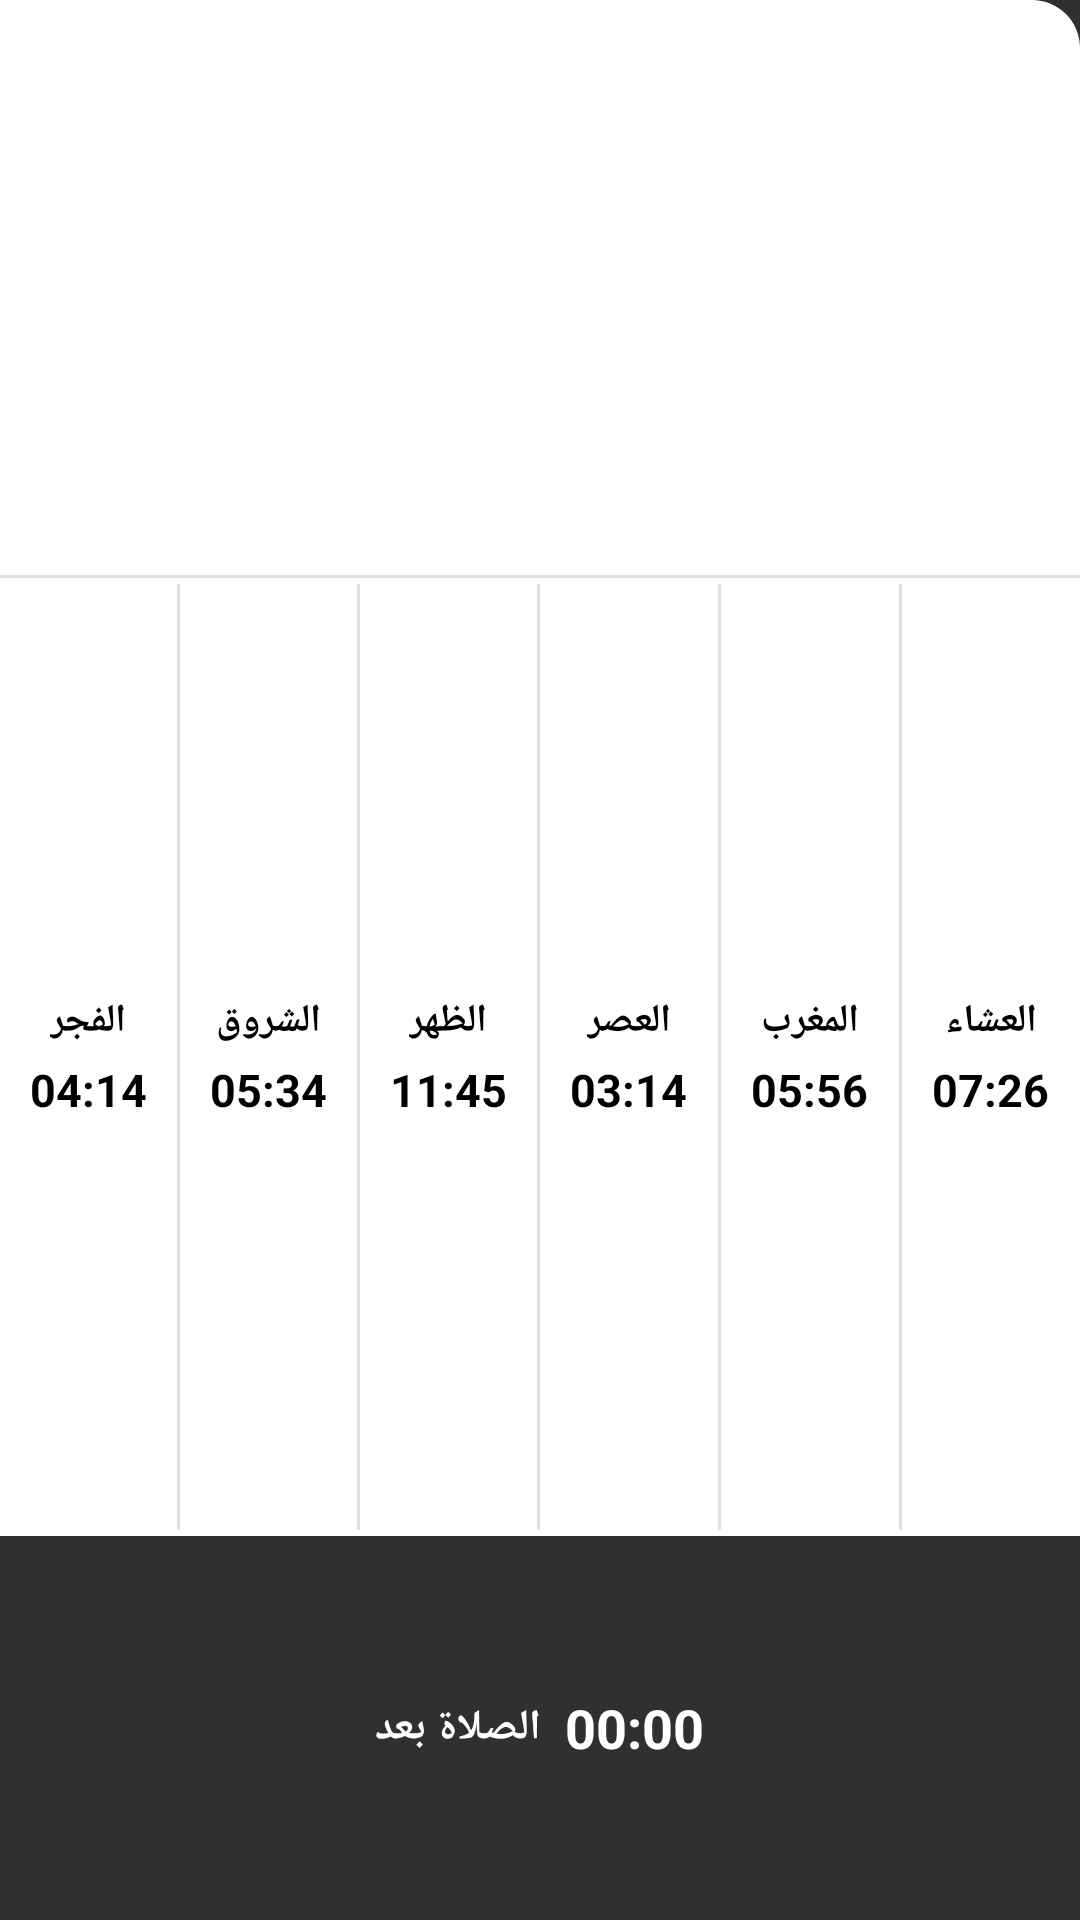

Android layout source for this screen:
<!-- AndroidManifest.xml: application theme AppTheme.NoActionBar -->
<!-- res/layout/prayer_widget_design4.xml -->
<?xml version="1.0" encoding="utf-8"?>
<LinearLayout xmlns:android="http://schemas.android.com/apk/res/android"
    android:id="@+id/widget_root"
    android:layout_width="match_parent"
    android:layout_height="match_parent"
    android:orientation="vertical"
    android:background="@drawable/widget_bg_white"
    android:layout_margin="0dp"
    android:padding="0dp">

    
    <LinearLayout
        android:layout_width="match_parent"
        android:layout_height="0dp"
        android:layout_weight="30"
        android:background="@drawable/widget_top_right_bg"
        android:orientation="horizontal"
        android:gravity="center"
        android:padding="4dp">

        <TextView
            android:id="@+id/widget_hijri_date"
            android:layout_width="wrap_content"
            android:layout_height="wrap_content"
            android:text="-- رمضان 1445"
            android:textColor="#FFFFFF"
            android:textSize="14sp"
            android:textStyle="bold"
            android:layout_marginEnd="8dp" />

        <TextView
            android:id="@+id/widget_gregorian_date"
            android:layout_width="wrap_content"
            android:layout_height="wrap_content"
            android:text="-- -- --"
            android:textColor="#FFFFFF"
            android:textSize="12sp"
            android:textStyle="bold" />
    </LinearLayout>

    
    <FrameLayout
        android:layout_width="match_parent"
        android:layout_height="1dp"
        android:background="#E0E0E0" />

    
    <LinearLayout
        android:layout_width="match_parent"
        android:layout_height="0dp"
        android:layout_weight="50"
        android:orientation="horizontal"
        android:background="#FFFFFF"
        android:paddingTop="0dp"
        android:paddingBottom="0dp">

        
        <LinearLayout android:id="@+id/col_fajr" android:layout_width="0dp" android:layout_weight="1" android:layout_height="match_parent" android:orientation="vertical" android:gravity="center">
            <TextView android:id="@+id/name_fajr" android:layout_width="wrap_content" android:layout_height="wrap_content" android:text="الفجر" android:textColor="#000000" android:textSize="13sp" android:textStyle="bold"/>
            <TextView android:id="@+id/time_fajr" android:layout_width="wrap_content" android:layout_height="wrap_content" android:text="04:14" android:textColor="#000000" android:textSize="15sp" android:textStyle="bold" android:layout_marginTop="4dp"/>
        </LinearLayout>
        <FrameLayout android:layout_width="1dp" android:layout_height="match_parent" android:background="#E0E0E0" android:layout_marginTop="2dp" android:layout_marginBottom="2dp"/>

        
        <LinearLayout android:id="@+id/col_sunrise" android:layout_width="0dp" android:layout_weight="1" android:layout_height="match_parent" android:orientation="vertical" android:gravity="center">
            <TextView android:id="@+id/name_sunrise" android:layout_width="wrap_content" android:layout_height="wrap_content" android:text="الشروق" android:textColor="#000000" android:textSize="13sp" android:textStyle="bold"/>
            <TextView android:id="@+id/time_sunrise" android:layout_width="wrap_content" android:layout_height="wrap_content" android:text="05:34" android:textColor="#000000" android:textSize="15sp" android:textStyle="bold" android:layout_marginTop="4dp"/>
        </LinearLayout>
        <FrameLayout android:layout_width="1dp" android:layout_height="match_parent" android:background="#E0E0E0" android:layout_marginTop="2dp" android:layout_marginBottom="2dp"/>

        
        <LinearLayout android:id="@+id/col_dhuhr" android:layout_width="0dp" android:layout_weight="1" android:layout_height="match_parent" android:orientation="vertical" android:gravity="center">
            <TextView android:id="@+id/name_dhuhr" android:layout_width="wrap_content" android:layout_height="wrap_content" android:text="الظهر" android:textColor="#000000" android:textSize="13sp" android:textStyle="bold"/>
            <TextView android:id="@+id/time_dhuhr" android:layout_width="wrap_content" android:layout_height="wrap_content" android:text="11:45" android:textColor="#000000" android:textSize="15sp" android:textStyle="bold" android:layout_marginTop="4dp"/>
        </LinearLayout>
        <FrameLayout android:layout_width="1dp" android:layout_height="match_parent" android:background="#E0E0E0" android:layout_marginTop="2dp" android:layout_marginBottom="2dp"/>

        
        <LinearLayout android:id="@+id/col_asr" android:layout_width="0dp" android:layout_weight="1" android:layout_height="match_parent" android:orientation="vertical" android:gravity="center">
            <TextView android:id="@+id/name_asr" android:layout_width="wrap_content" android:layout_height="wrap_content" android:text="العصر" android:textColor="#000000" android:textSize="13sp" android:textStyle="bold"/>
            <TextView android:id="@+id/time_asr" android:layout_width="wrap_content" android:layout_height="wrap_content" android:text="03:14" android:textColor="#000000" android:textSize="15sp" android:textStyle="bold" android:layout_marginTop="4dp"/>
        </LinearLayout>
        <FrameLayout android:layout_width="1dp" android:layout_height="match_parent" android:background="#E0E0E0" android:layout_marginTop="2dp" android:layout_marginBottom="2dp"/>

        
        <LinearLayout android:id="@+id/col_maghrib" android:layout_width="0dp" android:layout_weight="1" android:layout_height="match_parent" android:orientation="vertical" android:gravity="center">
            <TextView android:id="@+id/name_maghrib" android:layout_width="wrap_content" android:layout_height="wrap_content" android:text="المغرب" android:textColor="#000000" android:textSize="13sp" android:textStyle="bold"/>
            <TextView android:id="@+id/time_maghrib" android:layout_width="wrap_content" android:layout_height="wrap_content" android:text="05:56" android:textColor="#000000" android:textSize="15sp" android:textStyle="bold" android:layout_marginTop="4dp"/>
        </LinearLayout>
        <FrameLayout android:layout_width="1dp" android:layout_height="match_parent" android:background="#E0E0E0" android:layout_marginTop="2dp" android:layout_marginBottom="2dp"/>

        
        <LinearLayout android:id="@+id/col_isha" android:layout_width="0dp" android:layout_weight="1" android:layout_height="match_parent" android:orientation="vertical" android:gravity="center">
            <TextView android:id="@+id/name_isha" android:layout_width="wrap_content" android:layout_height="wrap_content" android:text="العشاء" android:textColor="#000000" android:textSize="13sp" android:textStyle="bold"/>
            <TextView android:id="@+id/time_isha" android:layout_width="wrap_content" android:layout_height="wrap_content" android:text="07:26" android:textColor="#000000" android:textSize="15sp" android:textStyle="bold" android:layout_marginTop="4dp"/>
        </LinearLayout>
    </LinearLayout>

    
    <LinearLayout
        android:id="@+id/widget_bottom_section"
        android:layout_width="match_parent"
        android:layout_height="0dp"
        android:layout_weight="20"
        android:orientation="horizontal"
        android:background="@drawable/widget_bottom_bg"
        android:padding="2dp"
        android:gravity="center">

        <TextView
            android:id="@+id/widget_next_prayer_name"
            android:layout_width="wrap_content"
            android:layout_height="wrap_content"
            android:text="الصلاة بعد"
            android:textColor="#FFFFFF"
            android:textSize="14sp"
            android:textStyle="bold"
            android:layout_marginEnd="8dp" />

        <Chronometer
            android:id="@+id/widget_next_prayer_time"
            android:layout_width="wrap_content"
            android:layout_height="wrap_content"
            android:textColor="#FFFFFF"
            android:textSize="18sp"
            android:textStyle="bold"
            android:countDown="true" />
            
        
        <TextView android:id="@+id/widget_midnight" android:layout_width="0dp" android:layout_height="0dp" android:visibility="gone" />
        <TextView android:id="@+id/widget_last_third" android:layout_width="0dp" android:layout_height="0dp" android:visibility="gone" />
    </LinearLayout>
</LinearLayout>
<!-- resources referenced by this layout -->
<resources>
  <!-- drawable widget_top_right_bg (drawable) -->
  <?xml version="1.0" encoding="utf-8"?>
  <shape xmlns:android="http://schemas.android.com/apk/res/android">
      <solid android:color="#FFFFFF" />
      <corners android:topRightRadius="16dp" />
  </shape>
  <style name="AppTheme.NoActionBar" parent="Theme.AppCompat.NoActionBar">
          <item name="windowActionBar">false</item>
          <item name="windowNoTitle">true</item>
          <item name="android:windowIsTranslucent">false</item>
          <item name="android:windowDrawsSystemBarBackgrounds">true</item>
      </style>
</resources>
